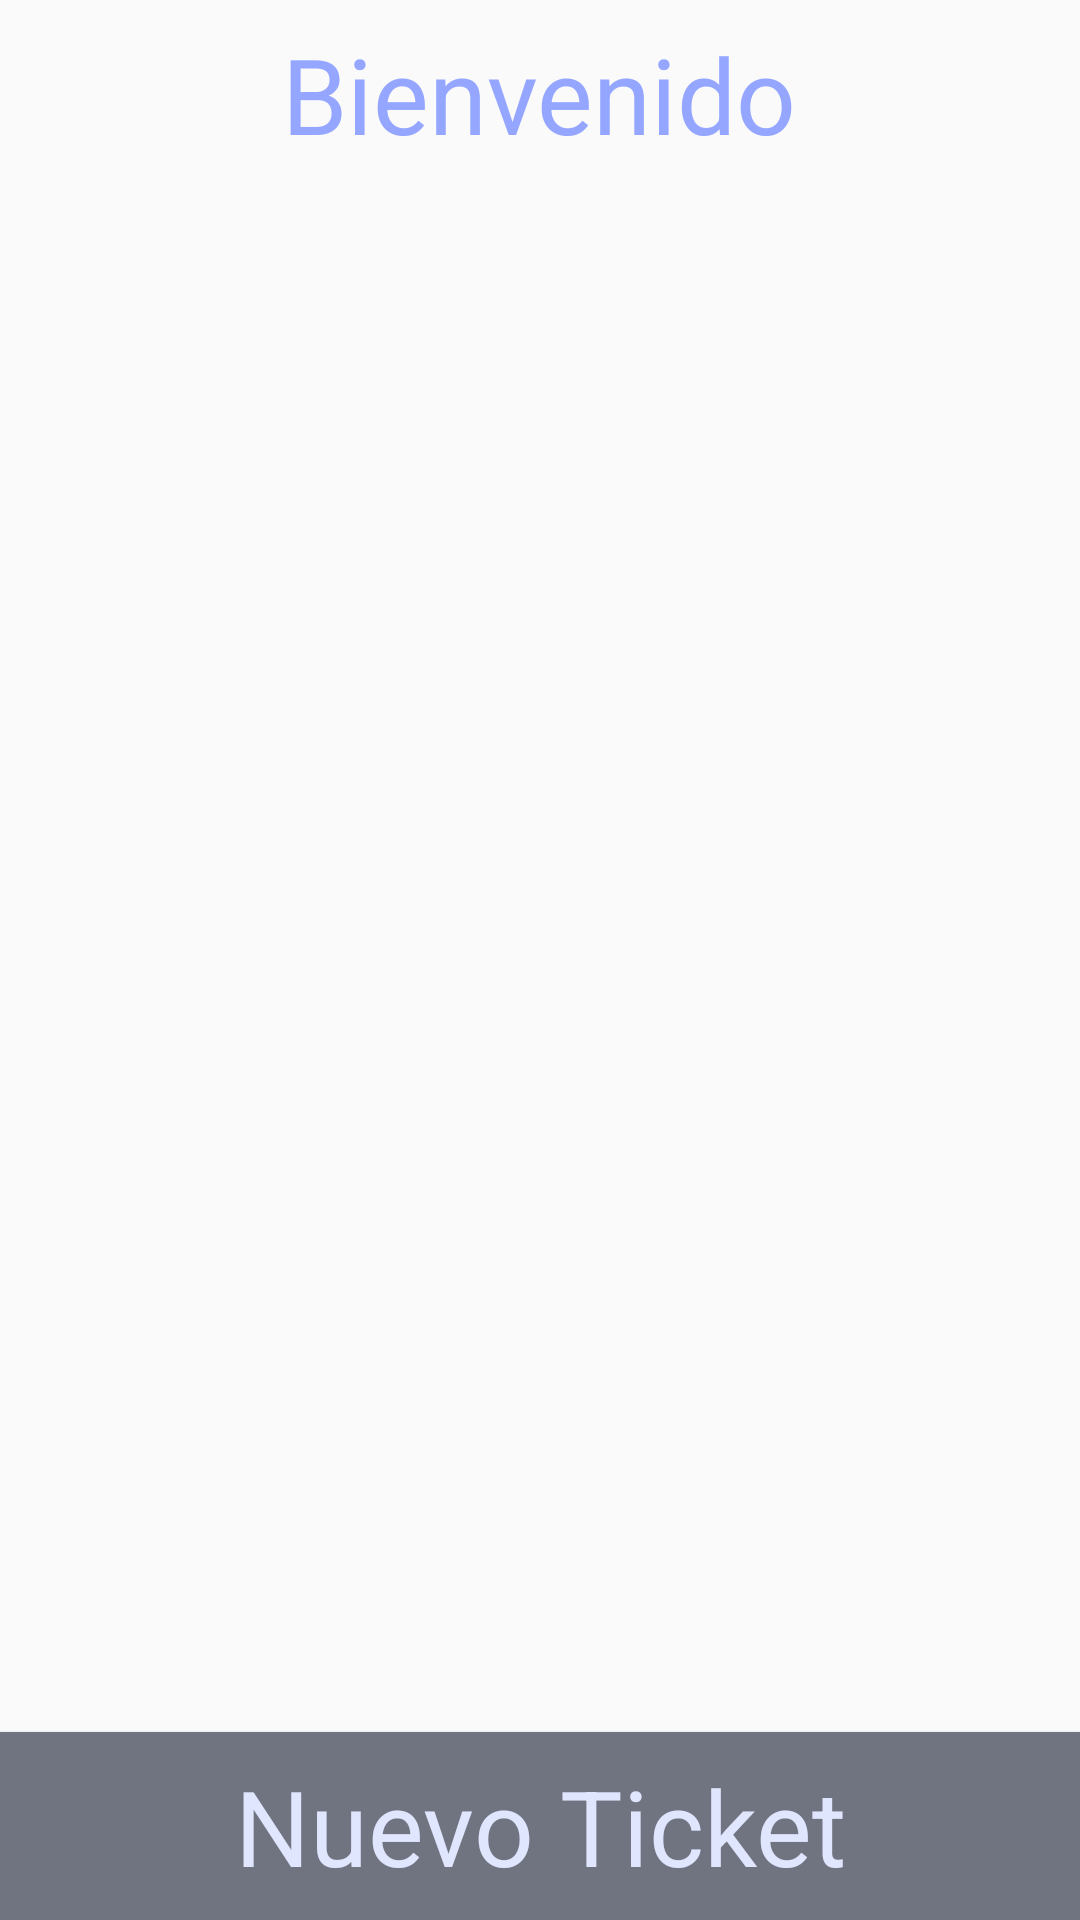

Here is an Android app screen rendered from its layout file. Give the layout XML and the strings, colors and styles it references.
<!-- AndroidManifest.xml: application theme AppTheme -->
<!-- res/layout/welcome.xml -->
<?xml version="1.0" encoding="utf-8"?>
<RelativeLayout xmlns:android="http://schemas.android.com/apk/res/android" style="@style/Dialog" android:layout_height="200dp">
    <TextView style="@style/MyTheme.Title.Dialog" android:text="@string/bienvenido"/>
    <Button style="@style/MyTheme.Button.Inferior" android:text="@string/nuevo_ticket" android:id="@+id/loadTicket" />
</RelativeLayout>
<!-- resources referenced by this layout -->
<resources>
  <string name="bienvenido">Bienvenido</string>
  <string name="nuevo_ticket">Nuevo Ticket</string>
  <style name="Dialog">
          <item name="android:layout_width">@dimen/anchoDialog</item>
          <item name="android:orientation">vertical</item>
          <item name="android:background">@color/colorBlanco</item>
      </style>
  <style name="MyTheme.Button.Inferior" parent="MyTheme.Button">
          <item name="android:layout_alignParentBottom">true</item>
          <item name="android:textSize">@dimen/sMediana</item>
          <item name="android:paddingBottom">@dimen/sEX</item>
      </style>
  <style name="MyTheme.Title.Dialog" parent="MyTheme.Title">
          <item name="android:textSize">@dimen/sMediana</item>
          <item name="android:background">@color/colorBlanco</item>
      </style>
  <dimen name="anchoDialog">350dp</dimen>
  <color name="colorBlanco">#fafafa</color>
  <style name="MyTheme.Button" parent="MyTheme">
          <item name="android:layout_width">match_parent</item>
          <item name="android:layout_height">wrap_content</item>
          <item name="android:padding">@dimen/sRegla</item>
          <item name="android:paddingLeft">@dimen/sMed</item>
          <item name="android:paddingRight">@dimen/sMed</item>
          <item name="android:background">@color/colorText</item>
          <item name="android:textColor">@color/colorPrimary</item>
          <item name="android:textSize">@dimen/sNormal</item>
      </style>
  <dimen name="sMediana">35dp</dimen>
  <dimen name="sEX">30dp</dimen>
  <style name="MyTheme.Title" parent="MyTheme.TextView">
          <item name="android:layout_width">wrap_content</item>
          <item name="android:layout_height">wrap_content</item>
          <item name="android:paddingTop">@dimen/sRegla</item>
          <item name="android:paddingBottom">@dimen/sEX</item>
          <item name="android:textAlignment">center</item>
          <item name="android:textColor">@color/colorTextMain</item>
          <item name="android:textSize">@dimen/sExtra</item>
          <item name="android:layout_centerHorizontal">true</item>
      </style>
  <style name="MyTheme" parent="@style/Theme.AppCompat.NoActionBar">
          <item name="android:background">@color/colorPrimary</item>
          <item name="android:layout_width">match_parent</item>
          <item name="android:layout_height">match_parent</item>
          <item name="android:padding">@dimen/sRegla</item>
      </style>
  <dimen name="sRegla">8dp</dimen>
  <dimen name="sMed">15dp</dimen>
  <color name="colorText">#707380</color>
  <color name="colorPrimary">#E1E6FF</color>
  <dimen name="sNormal">20dp</dimen>
  <style name="MyTheme.TextView" parent="MyTheme">
          <item name="android:layout_width">match_parent</item>
          <item name="android:layout_height">wrap_content</item>
          <item name="android:textColor">@color/colorText</item>
          <item name="android:textSize">@dimen/sNormal</item>
          <item name="android:textAlignment">textStart</item>
          <item name="android:padding">@dimen/sRegla</item>
      </style>
  <color name="colorTextMain">#94A6FF</color>
  <dimen name="sExtra">50dp</dimen>
</resources>
